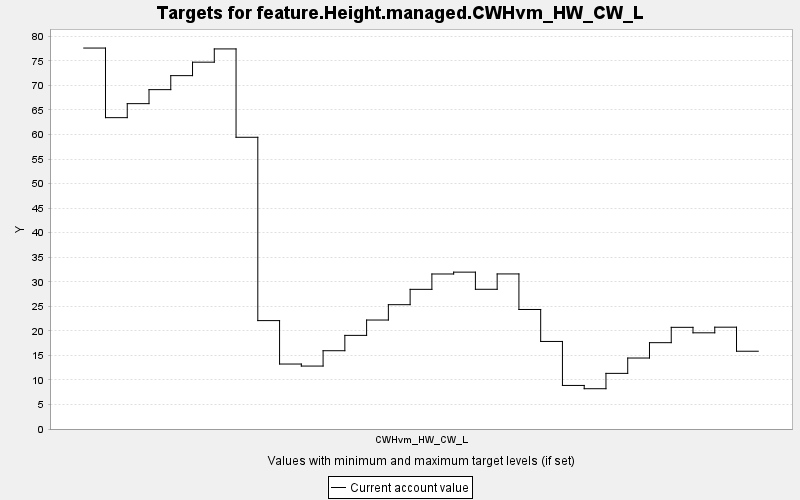

Source data for this figure (header and first rows):
TARGET, PERIOD, YEAR, PERIODWIDTH, MINIMUM, MAXIMUM, MINWEIGHT, MAXWEIGHT, CURRENT, SUMMARY
feature.Height.managed.CWHvm_HW_CW_L, 0, 0, 10.0, 0.0, 10000, 1.0, 1.0, 77.61, 0.0
feature.Height.managed.CWHvm_HW_CW_L, 1, 10, 10.0, 0.0, 10000, 1.0, 1.0, 63.43, 0.0
feature.Height.managed.CWHvm_HW_CW_L, 2, 20, 10.0, 0.0, 10000, 1.0, 1.0, 66.28, 0.0
feature.Height.managed.CWHvm_HW_CW_L, 3, 30, 10.0, 0.0, 10000, 1.0, 1.0, 69.13, 0.0
feature.Height.managed.CWHvm_HW_CW_L, 4, 40, 10.0, 0.0, 10000, 1.0, 1.0, 71.99, 0.0
feature.Height.managed.CWHvm_HW_CW_L, 5, 50, 10.0, 0.0, 10000, 1.0, 1.0, 74.73, 0.0
feature.Height.managed.CWHvm_HW_CW_L, 6, 60, 10.0, 0.0, 10000, 1.0, 1.0, 77.43, 0.0
feature.Height.managed.CWHvm_HW_CW_L, 7, 70, 10.0, 0.0, 10000, 1.0, 1.0, 59.43, 0.0
feature.Height.managed.CWHvm_HW_CW_L, 8, 80, 10.0, 0.0, 10000, 1.0, 1.0, 22.08, 0.0
feature.Height.managed.CWHvm_HW_CW_L, 9, 90, 10.0, 0.0, 10000, 1.0, 1.0, 13.23, 0.0
feature.Height.managed.CWHvm_HW_CW_L, 10, 100, 10.0, 0.0, 10000, 1.0, 1.0, 12.82, 0.0
feature.Height.managed.CWHvm_HW_CW_L, 11, 110, 10.0, 0.0, 10000, 1.0, 1.0, 15.95, 0.0
feature.Height.managed.CWHvm_HW_CW_L, 12, 120, 10.0, 0.0, 10000, 1.0, 1.0, 19.07, 0.0
feature.Height.managed.CWHvm_HW_CW_L, 13, 130, 10.0, 0.0, 10000, 1.0, 1.0, 22.2, 0.0
feature.Height.managed.CWHvm_HW_CW_L, 14, 140, 10.0, 0.0, 10000, 1.0, 1.0, 25.33, 0.0
feature.Height.managed.CWHvm_HW_CW_L, 15, 150, 10.0, 0.0, 10000, 1.0, 1.0, 28.45, 0.0
feature.Height.managed.CWHvm_HW_CW_L, 16, 160, 10.0, 0.0, 10000, 1.0, 1.0, 31.58, 0.0
feature.Height.managed.CWHvm_HW_CW_L, 17, 170, 10.0, 0.0, 10000, 1.0, 1.0, 31.96, 0.0
feature.Height.managed.CWHvm_HW_CW_L, 18, 180, 10.0, 0.0, 10000, 1.0, 1.0, 28.46, 0.0
feature.Height.managed.CWHvm_HW_CW_L, 19, 190, 10.0, 0.0, 10000, 1.0, 1.0, 31.59, 0.0
feature.Height.managed.CWHvm_HW_CW_L, 20, 200, 10.0, 0.0, 10000, 1.0, 1.0, 24.35, 0.0
feature.Height.managed.CWHvm_HW_CW_L, 21, 210, 10.0, 0.0, 10000, 1.0, 1.0, 17.83, 0.0
feature.Height.managed.CWHvm_HW_CW_L, 22, 220, 10.0, 0.0, 10000, 1.0, 1.0, 8.874, 0.0
feature.Height.managed.CWHvm_HW_CW_L, 23, 230, 10.0, 0.0, 10000, 1.0, 1.0, 8.207, 0.0
feature.Height.managed.CWHvm_HW_CW_L, 24, 240, 10.0, 0.0, 10000, 1.0, 1.0, 11.33, 0.0
feature.Height.managed.CWHvm_HW_CW_L, 25, 250, 10.0, 0.0, 10000, 1.0, 1.0, 14.46, 0.0
feature.Height.managed.CWHvm_HW_CW_L, 26, 260, 10.0, 0.0, 10000, 1.0, 1.0, 17.59, 0.0
feature.Height.managed.CWHvm_HW_CW_L, 27, 270, 10.0, 0.0, 10000, 1.0, 1.0, 20.71, 0.0
feature.Height.managed.CWHvm_HW_CW_L, 28, 280, 10.0, 0.0, 10000, 1.0, 1.0, 19.59, 0.0
feature.Height.managed.CWHvm_HW_CW_L, 29, 290, 10.0, 0.0, 10000, 1.0, 1.0, 20.74, 0.0
feature.Height.managed.CWHvm_HW_CW_L, 30, 300, 10.0, 0.0, 10000, 1.0, 1.0, 15.84, 0.0
